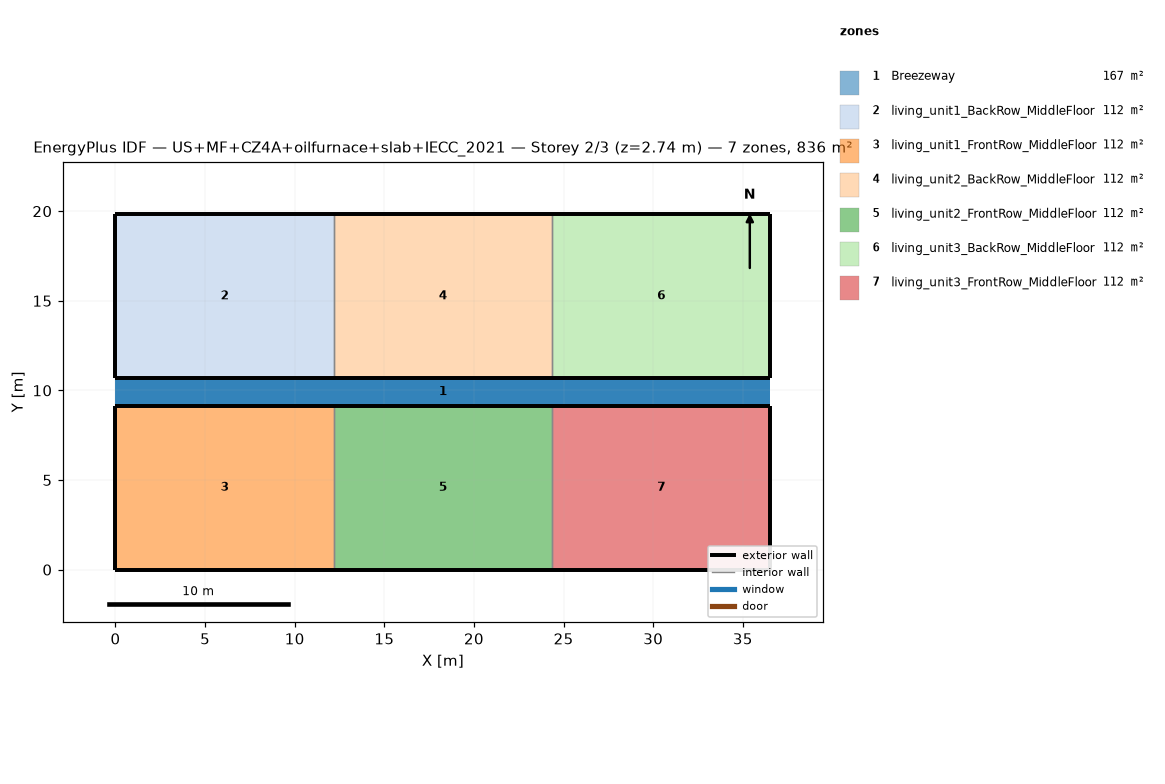
=== STOREY PLAN SPEC (per zone: floor XY polygon, exterior-wall plan segments, windows/doors) ===
zone 1: Breezeway  (167.0 m²)
  floor: (36.54, 9.16) (0.00, 9.16) (0.00, 10.68) (36.54, 10.68)
  floor: (36.54, 9.16) (0.00, 9.16) (0.00, 10.68) (36.54, 10.68)
  floor: (36.54, 9.16) (0.00, 9.16) (0.00, 10.68) (36.54, 10.68)
zone 2: living_unit1_BackRow_MiddleFloor  (111.5 m²)
  floor: (12.18, 10.68) (0.00, 10.68) (0.00, 19.84) (12.18, 19.84)
  exterior wall: (0.00, 10.68) – (12.18, 10.68)  [12.2 m]
  exterior wall: (12.18, 19.84) – (0.00, 19.84)  [12.2 m]
  exterior wall: (0.00, 19.84) – (0.00, 10.68)  [9.2 m]
  interior walls: 1
zone 3: living_unit1_FrontRow_MiddleFloor  (111.5 m²)
  floor: (12.18, 0.00) (0.00, 0.00) (0.00, 9.16) (12.18, 9.16)
  exterior wall: (0.00, 0.00) – (12.18, 0.00)  [12.2 m]
  exterior wall: (12.18, 9.16) – (0.00, 9.16)  [12.2 m]
  exterior wall: (0.00, 9.16) – (0.00, 0.00)  [9.2 m]
  interior walls: 1
zone 4: living_unit2_BackRow_MiddleFloor  (111.5 m²)
  floor: (24.36, 10.68) (12.18, 10.68) (12.18, 19.84) (24.36, 19.84)
  exterior wall: (12.18, 10.68) – (24.36, 10.68)  [12.2 m]
  exterior wall: (24.36, 19.84) – (12.18, 19.84)  [12.2 m]
  interior walls: 2
zone 5: living_unit2_FrontRow_MiddleFloor  (111.5 m²)
  floor: (24.36, 0.00) (12.18, 0.00) (12.18, 9.16) (24.36, 9.16)
  exterior wall: (12.18, 0.00) – (24.36, 0.00)  [12.2 m]
  exterior wall: (24.36, 9.16) – (12.18, 9.16)  [12.2 m]
  interior walls: 2
zone 6: living_unit3_BackRow_MiddleFloor  (111.5 m²)
  floor: (36.54, 10.68) (24.36, 10.68) (24.36, 19.84) (36.54, 19.84)
  exterior wall: (24.36, 10.68) – (36.54, 10.68)  [12.2 m]
  exterior wall: (36.54, 10.68) – (36.54, 19.84)  [9.2 m]
  exterior wall: (36.54, 19.84) – (24.36, 19.84)  [12.2 m]
  interior walls: 1
zone 7: living_unit3_FrontRow_MiddleFloor  (111.5 m²)
  floor: (36.54, 0.00) (24.36, 0.00) (24.36, 9.16) (36.54, 9.16)
  exterior wall: (24.36, 0.00) – (36.54, 0.00)  [12.2 m]
  exterior wall: (36.54, 0.00) – (36.54, 9.16)  [9.2 m]
  exterior wall: (36.54, 9.16) – (24.36, 9.16)  [12.2 m]
  interior walls: 1

=== DERIVED (storey summary) ===
Building: US+MF+CZ4A+oilfurnace+slab+IECC_2021
Storey: 2 of 3  (floor level z = 2.74 m)
Storey gross floor area: 836.2 m²
Zones on this storey: 7
  - Breezeway: floor 167.0 m²
  - living_unit1_BackRow_MiddleFloor: floor 111.5 m²; exterior wall 33.5 m (86.9 m²); WWR 0.0%
  - living_unit1_FrontRow_MiddleFloor: floor 111.5 m²; exterior wall 33.5 m (86.9 m²); WWR 0.0%
  - living_unit2_BackRow_MiddleFloor: floor 111.5 m²; exterior wall 24.4 m (63.1 m²); WWR 0.0%
  - living_unit2_FrontRow_MiddleFloor: floor 111.5 m²; exterior wall 24.4 m (63.1 m²); WWR 0.0%
  - living_unit3_BackRow_MiddleFloor: floor 111.5 m²; exterior wall 33.5 m (86.9 m²); WWR 0.0%
  - living_unit3_FrontRow_MiddleFloor: floor 111.5 m²; exterior wall 33.5 m (86.9 m²); WWR 0.0%
Zone adjacency (shared interzone walls):
  - living_unit1_BackRow_MiddleFloor ↔ living_unit2_BackRow_MiddleFloor
  - living_unit1_FrontRow_MiddleFloor ↔ living_unit2_FrontRow_MiddleFloor
  - living_unit2_BackRow_MiddleFloor ↔ living_unit3_BackRow_MiddleFloor
  - living_unit2_FrontRow_MiddleFloor ↔ living_unit3_FrontRow_MiddleFloor